Image classification data set "dataset" (bondi7/sargassum-image-detection on GitHub). Class labels (8): coast, coast_sky, coastline, dead_sargassum, death_sargassum, sargassum, sky, water.

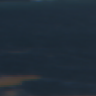
Label: water

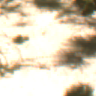
Label: coast

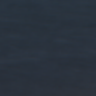
Label: sargassum

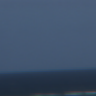
Label: coast_sky

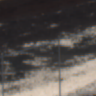
Label: death_sargassum

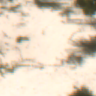
Label: coastline
